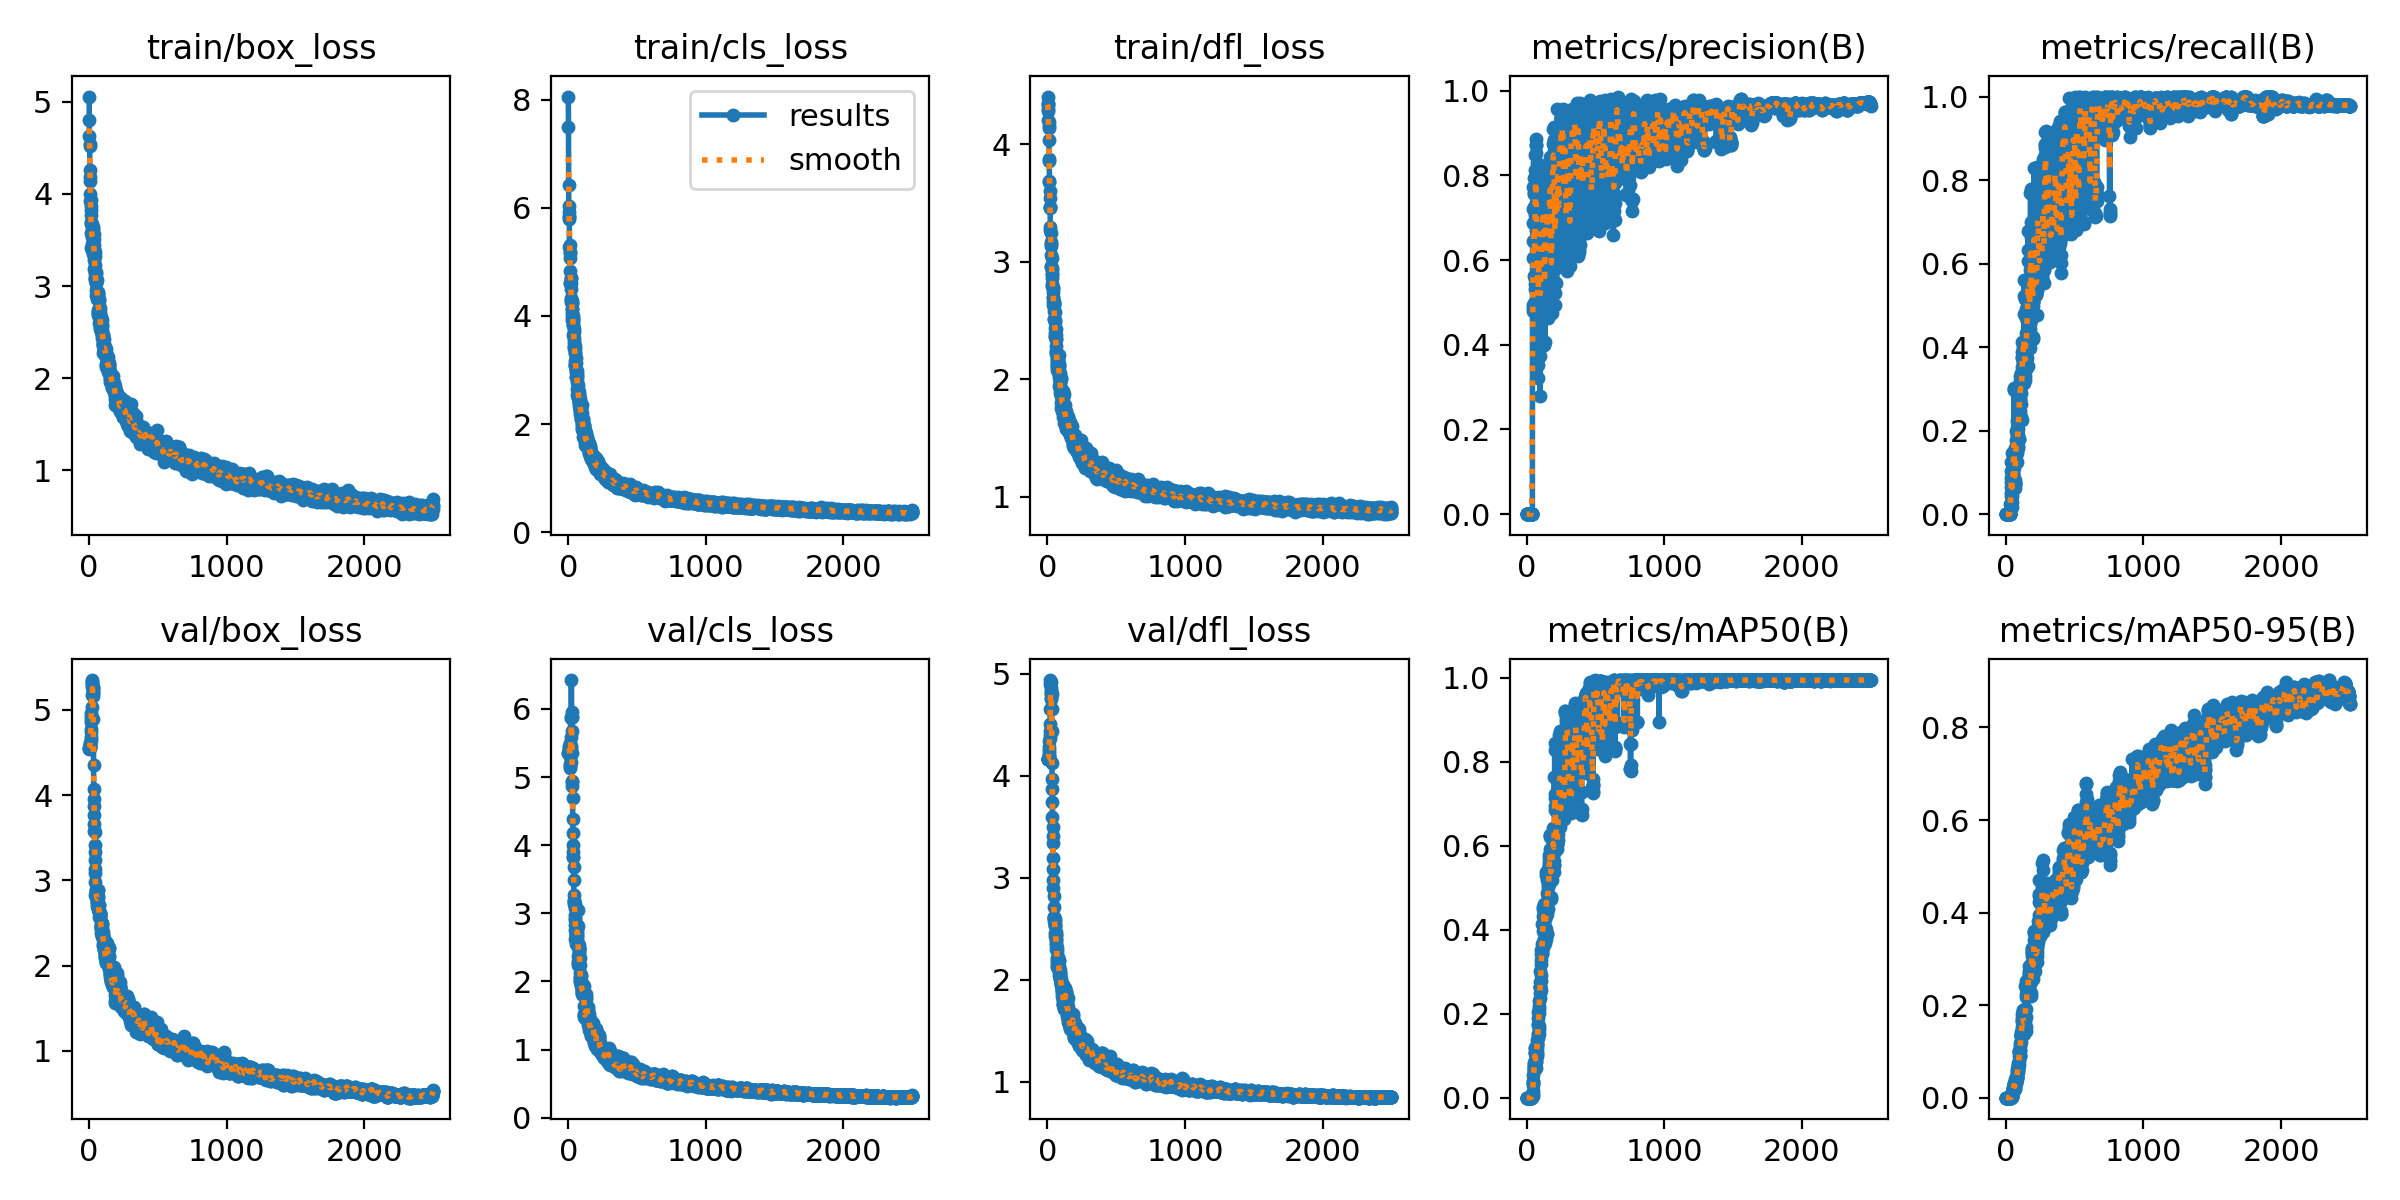

The file beside this chart, header and first rows:
epoch, train/box_loss, train/cls_loss, train/dfl_loss, metrics/precision(B), metrics/recall(B), metrics/mAP50(B), metrics/mAP50-95(B), val/box_loss, val/cls_loss, val/dfl_loss, lr/pg0, lr/pg1, lr/pg2
1, 5.057, 8.057, 4.342, 0, 0, 0, 0, 4.547, 5.361, 4.16, 3.333e-05, 3.333e-05, 3.333e-05
2, 4.801, 7.494, 4.404, 0, 0, 0, 0, 4.548, 5.36, 4.161, 7.7739e-05, 7.7739e-05, 7.7739e-05
3, 4.627, 6.426, 4.333, 0, 0, 0, 0, 4.549, 5.362, 4.162, 0.0001221, 0.0001221, 0.0001221
4, 4.518, 6.038, 4.298, 0, 0, 0, 0, 4.558, 5.368, 4.163, 0.0001665, 0.0001665, 0.0001665
5, 4.537, 5.924, 4.279, 0, 0, 0, 0, 4.56, 5.376, 4.164, 0.0002108, 0.0002108, 0.0002108
6, 4.181, 5.838, 4.35, 0, 0, 0, 0, 4.563, 5.389, 4.165, 0.000255, 0.000255, 0.000255
7, 4.26, 5.795, 4.203, 0, 0, 0, 0, 4.574, 5.405, 4.168, 0.0002993, 0.0002993, 0.0002993
8, 4.003, 5.843, 4.191, 0, 0, 0, 0, 4.586, 5.422, 4.171, 0.0003435, 0.0003435, 0.0003435
9, 4.145, 5.283, 4.153, 0, 0, 0, 0, 4.6, 5.453, 4.176, 0.0003876, 0.0003876, 0.0003876
10, 3.926, 5.313, 4.133, 0, 0, 0, 0, 4.618, 5.5, 4.185, 0.0004318, 0.0004318, 0.0004318
11, 3.933, 5.178, 4.035, 0, 0, 0, 0, 4.647, 5.427, 4.201, 0.0004758, 0.0004758, 0.0004758
12, 3.829, 5.159, 3.871, 0, 0, 0, 0, 4.686, 5.186, 4.224, 0.0005199, 0.0005199, 0.0005199
13, 3.769, 5.068, 3.852, 0, 0, 0, 0, 4.745, 5.303, 4.257, 0.0005639, 0.0005639, 0.0005639
14, 3.678, 4.824, 3.685, 0, 0, 0, 0, 4.782, 5.305, 4.283, 0.0006079, 0.0006079, 0.0006079
15, 3.417, 4.616, 3.68, 0, 0, 0, 0, 4.861, 5.159, 4.337, 0.0006519, 0.0006519, 0.0006519
16, 3.871, 4.618, 3.599, 0, 0, 0, 0, 4.894, 5.131, 4.367, 0.0006958, 0.0006958, 0.0006958
17, 3.692, 4.618, 3.538, 0, 0, 0, 0, 4.929, 5.226, 4.396, 0.0007397, 0.0007397, 0.0007397
18, 3.58, 4.705, 3.466, 0, 0, 0, 0, 4.967, 5.882, 4.435, 0.0007835, 0.0007835, 0.0007835
19, 3.393, 4.259, 3.464, 0, 0, 0, 0, 5.037, 5.43, 4.503, 0.0008273, 0.0008273, 0.0008273
20, 3.606, 4.324, 3.455, 0, 0, 0, 0, 5.172, 5.456, 4.656, 0.0008711, 0.0008711, 0.0008711
21, 3.461, 4.498, 3.297, 0, 0, 0, 0, 5.332, 5.595, 4.9, 0.0009148, 0.0009148, 0.0009148
22, 3.583, 4.698, 3.272, 0, 0, 0, 0, 5.351, 5.866, 4.939, 0.0009585, 0.0009585, 0.0009585
23, 3.527, 4.289, 3.241, 0, 0, 0, 0, 5.333, 6.425, 4.918, 0.001002, 0.001002, 0.001002
24, 3.549, 4.23, 3.134, 0, 0, 0, 0, 5.29, 5.956, 4.86, 0.001046, 0.001046, 0.001046
25, 3.672, 4.232, 3.154, 0, 0, 0, 0, 5.266, 5.678, 4.829, 0.001089, 0.001089, 0.001089
26, 3.461, 4.283, 3.169, 0, 0, 0, 0, 5.216, 5.886, 4.767, 0.0011, 0.0011, 0.0011
27, 3.348, 3.978, 2.967, 0, 0, 0, 0, 5.203, 5.876, 4.752, 0.0011, 0.0011, 0.0011
28, 3.639, 4.134, 3.058, 0, 0, 0, 0, 5.241, 5.356, 4.802, 0.001099, 0.001099, 0.001099
29, 3.565, 4.136, 2.958, 0, 0, 0, 0, 5.255, 4.943, 4.809, 0.001099, 0.001099, 0.001099
30, 3.412, 3.929, 2.892, 0, 0, 0, 0, 5.271, 4.923, 4.804, 0.001098, 0.001098, 0.001098
31, 3.481, 4.059, 3.031, 0, 0, 0, 0, 5.159, 4.872, 4.656, 0.001098, 0.001098, 0.001098
32, 3.619, 3.927, 2.926, 0, 0, 0, 0, 4.898, 4.698, 4.437, 0.001097, 0.001097, 0.001097
33, 3.397, 3.956, 2.812, 0.00015, 0.00923, 0.00011, 2e-05, 4.359, 4.38, 4.122, 0.001097, 0.001097, 0.001097
34, 3.564, 3.996, 2.949, 0.00037, 0.02336, 0.00035, 7e-05, 4.077, 4.179, 3.97, 0.001097, 0.001097, 0.001097
35, 3.507, 3.833, 2.791, 0.00063, 0.04364, 0.0007, 0.00014, 3.961, 4.005, 3.865, 0.001096, 0.001096, 0.001096
36, 3.287, 3.834, 2.857, 0.00063, 0.04979, 0.00092, 0.00018, 3.878, 3.896, 3.746, 0.001096, 0.001096, 0.001096
37, 3.382, 3.905, 2.892, 0.00076, 0.06392, 0.00221, 0.00046, 3.768, 3.83, 3.594, 0.001095, 0.001095, 0.001095
38, 3.442, 3.642, 2.69, 0.00085, 0.07622, 0.0033, 0.00054, 3.665, 3.825, 3.496, 0.001095, 0.001095, 0.001095
39, 3.184, 3.7, 2.779, 0.00088, 0.08545, 0.00317, 0.00078, 3.583, 3.673, 3.406, 0.001094, 0.001094, 0.001094
40, 3.325, 3.477, 2.74, 0.00097, 0.1027, 0.00273, 0.00095, 3.572, 3.482, 3.343, 0.001094, 0.001094, 0.001094
41, 3.373, 3.76, 2.777, 0.00098, 0.1255, 0.00421, 0.00127, 3.42, 3.267, 3.191, 0.001093, 0.001093, 0.001093
42, 3.127, 3.407, 2.703, 0.00108, 0.147, 0.00385, 0.00119, 3.335, 3.165, 3.081, 0.001093, 0.001093, 0.001093
43, 3.159, 3.431, 2.632, 0.6043, 0.09469, 0.0049, 0.00141, 3.237, 3.177, 2.975, 0.001092, 0.001092, 0.001092
44, 3.091, 3.534, 2.654, 0.6456, 0.01832, 0.00979, 0.00263, 3.138, 3.196, 2.903, 0.001092, 0.001092, 0.001092
45, 3.224, 3.587, 2.635, 0.6876, 0.02979, 0.01606, 0.00409, 3.091, 3.133, 2.818, 0.001092, 0.001092, 0.001092
46, 3.09, 3.392, 2.642, 0.7738, 0.04252, 0.02988, 0.00784, 2.979, 2.974, 2.709, 0.001091, 0.001091, 0.001091
47, 3.064, 3.315, 2.581, 0.4868, 0.05427, 0.03396, 0.00977, 2.826, 2.929, 2.614, 0.001091, 0.001091, 0.001091
48, 3.077, 3.438, 2.648, 0.4951, 0.06187, 0.03951, 0.01122, 2.833, 3.138, 2.608, 0.00109, 0.00109, 0.00109
49, 3.153, 3.309, 2.659, 0.4797, 0.07301, 0.0372, 0.00977, 2.86, 3.082, 2.618, 0.00109, 0.00109, 0.00109
50, 2.961, 3.087, 2.514, 0.7199, 0.07902, 0.05459, 0.01417, 2.893, 2.908, 2.602, 0.001089, 0.001089, 0.001089
51, 2.905, 3.165, 2.514, 0.6899, 0.09916, 0.06493, 0.01843, 2.889, 2.836, 2.578, 0.001089, 0.001089, 0.001089
52, 3.03, 3.071, 2.392, 0.7592, 0.09734, 0.07472, 0.02033, 2.809, 2.761, 2.535, 0.001089, 0.001089, 0.001089
53, 3.031, 3.106, 2.504, 0.756, 0.09283, 0.0666, 0.01802, 2.866, 2.621, 2.538, 0.001088, 0.001088, 0.001088
54, 3.133, 3.229, 2.574, 0.7942, 0.07524, 0.07342, 0.01947, 2.832, 2.667, 2.574, 0.001088, 0.001088, 0.001088
55, 2.923, 3.123, 2.489, 0.7245, 0.07749, 0.06905, 0.01988, 2.842, 2.709, 2.59, 0.001087, 0.001087, 0.001087
56, 2.856, 2.871, 2.368, 0.4998, 0.0814, 0.0795, 0.02342, 2.738, 2.701, 2.521, 0.001087, 0.001087, 0.001087
57, 2.934, 3.015, 2.361, 0.5614, 0.08028, 0.08174, 0.02437, 2.773, 2.661, 2.454, 0.001086, 0.001086, 0.001086
58, 2.885, 2.984, 2.437, 0.5324, 0.3006, 0.1085, 0.02972, 2.802, 2.713, 2.431, 0.001086, 0.001086, 0.001086
59, 3.07, 2.958, 2.374, 0.5429, 0.2964, 0.1182, 0.03159, 2.795, 2.718, 2.397, 0.001086, 0.001086, 0.001086
60, 2.882, 2.878, 2.345, 0.5547, 0.3011, 0.1061, 0.0297, 2.7, 2.546, 2.342, 0.001085, 0.001085, 0.001085
... 2,440 more rows
